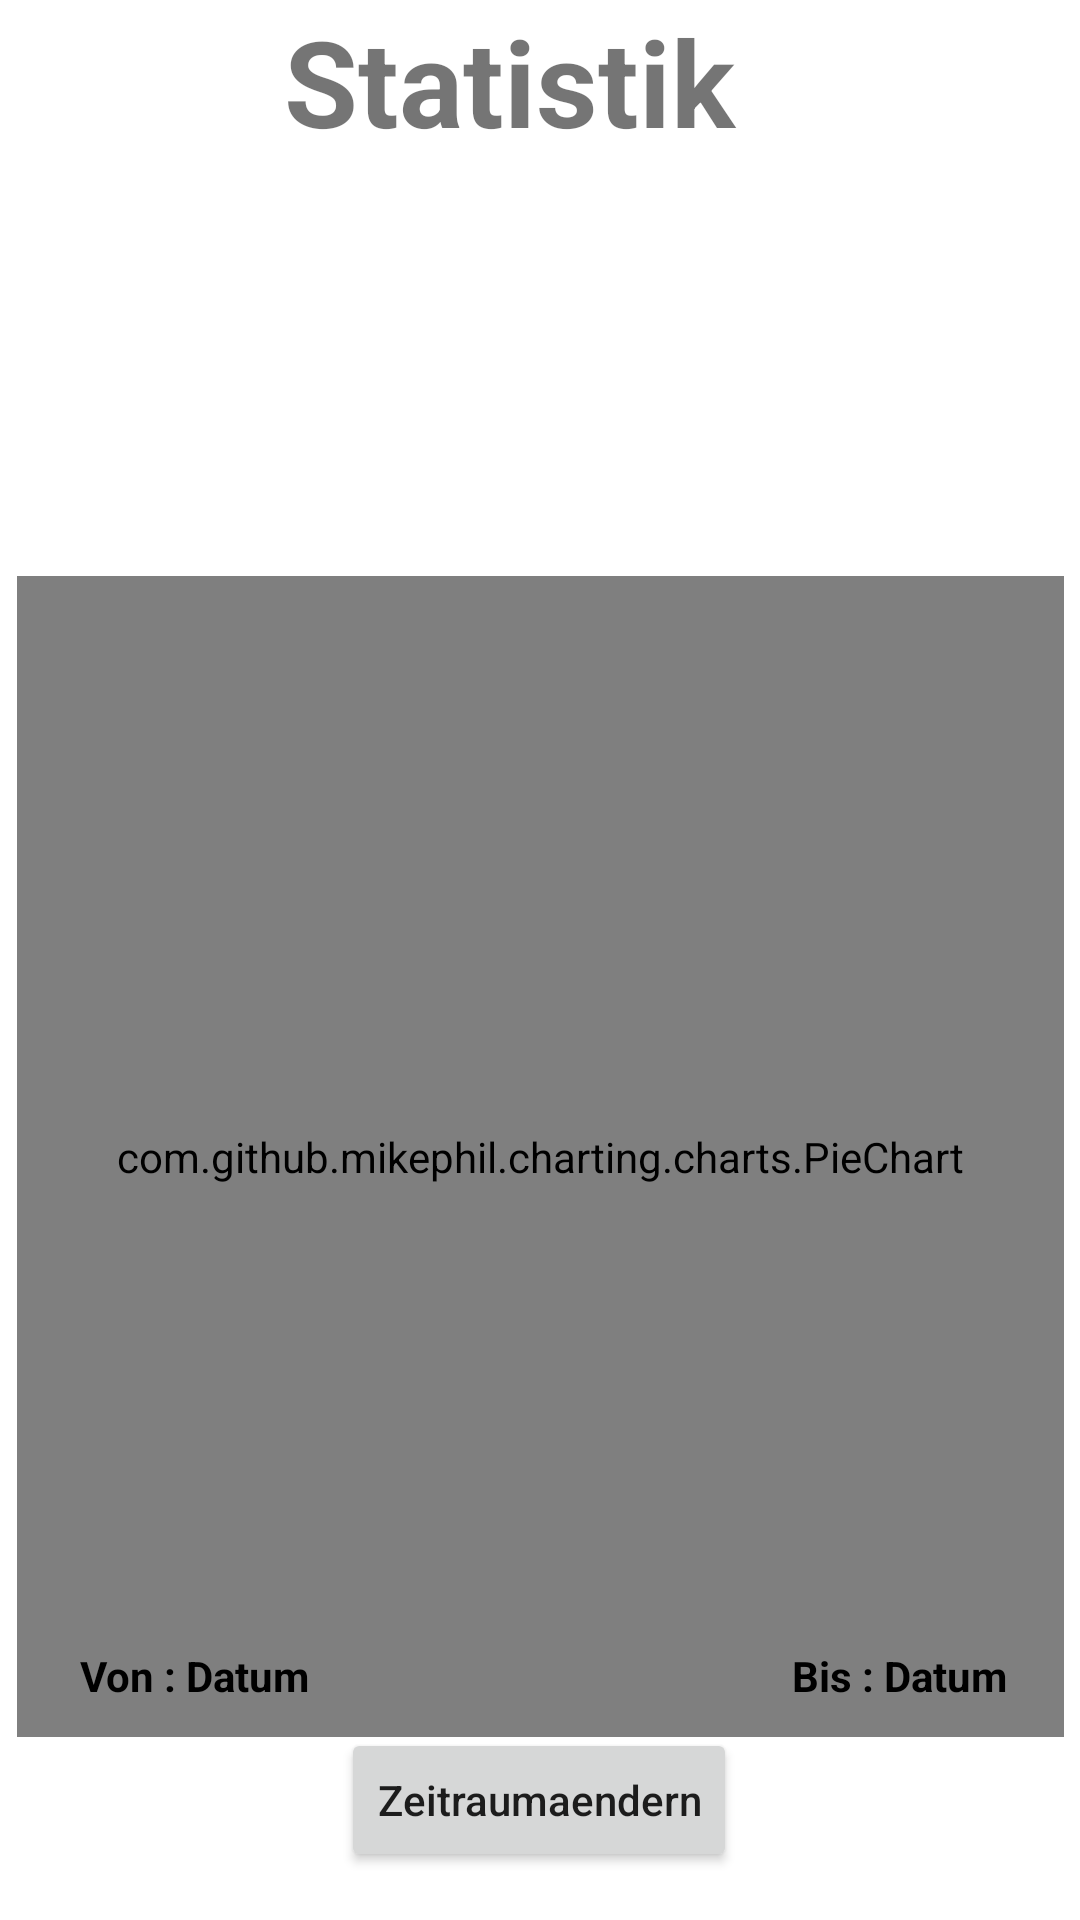

The Android layout XML behind this screen, and the referenced resources:
<!-- AndroidManifest.xml: application theme Theme.Softwaretechnik1 -->
<!-- res/layout/fragment_statistik.xml -->
<?xml version="1.0" encoding="utf-8"?>
<androidx.constraintlayout.widget.ConstraintLayout xmlns:android="http://schemas.android.com/apk/res/android"
    xmlns:app="http://schemas.android.com/apk/res-auto"
    xmlns:tools="http://schemas.android.com/tools"
    android:layout_width="match_parent"
    android:layout_height="match_parent">

    <TextView
        android:id="@+id/textView4"
        android:layout_width="167dp"
        android:layout_height="54dp"
        android:gravity="center"
        android:text="Statistik"
        android:textAlignment="center"
        android:textSize="40sp"
        android:textStyle="bold"
        app:layout_constraintEnd_toEndOf="parent"
        app:layout_constraintHorizontal_bias="0.448"
        app:layout_constraintStart_toStartOf="parent"
        app:layout_constraintTop_toTopOf="parent"
        tools:ignore="MissingConstraints" />

    <com.github.mikephil.charting.charts.PieChart
        android:id="@+id/pieChart"
        android:layout_width="349dp"
        android:layout_height="387dp"
        android:layout_marginTop="192dp"
        app:layout_constraintEnd_toEndOf="parent"
        app:layout_constraintStart_toStartOf="parent"
        app:layout_constraintTop_toTopOf="parent" />

    <TextView
        android:id="@+id/datumvom"
        android:layout_width="wrap_content"
        android:layout_height="wrap_content"
        android:layout_marginStart="32dp"
        android:layout_marginEnd="36dp"
        android:layout_marginBottom="72dp"
        android:ems="10"
        android:hint="Von : Datum"
        android:maxLines="1"
        android:minHeight="8dp"
        android:paddingTop="8dp"
        android:textAlignment="center"
        android:textColor="#000000"
        android:textColorHint="#000000"
        android:textStyle="bold"
        android:visibility="visible"
        app:layout_constraintBottom_toBottomOf="parent"
        app:layout_constraintEnd_toStartOf="@+id/datumbis"
        app:layout_constraintHorizontal_bias="1.0"
        app:layout_constraintStart_toStartOf="parent"
        app:layout_constraintTop_toTopOf="parent"
        app:layout_constraintVertical_bias="1.0" />

    <TextView
        android:id="@+id/datumbis"
        android:layout_width="wrap_content"
        android:layout_height="wrap_content"
        android:layout_marginStart="36dp"
        android:layout_marginEnd="28dp"
        android:ems="10"
        android:hint="Bis : Datum"
        android:maxLines="1"
        android:minHeight="8dp"
        android:paddingTop="8dp"
        android:textAlignment="center"
        android:textColor="#000000"
        android:textColorHint="#000000"
        android:textStyle="bold"
        android:visibility="visible"
        app:layout_constraintBottom_toBottomOf="@+id/datumvom"
        app:layout_constraintEnd_toEndOf="parent"
        app:layout_constraintStart_toEndOf="@+id/datumvom"
        app:layout_constraintTop_toTopOf="@+id/datumvom"
        app:layout_constraintVertical_bias="1.0"
        />

    <Button
        android:id="@+id/zeitraumaendern"
        android:layout_width="wrap_content"
        android:layout_height="wrap_content"
        android:layout_marginBottom="16dp"
        android:text="Zeitraumaendern"
        android:textAllCaps="false"
        app:layout_constraintBottom_toBottomOf="parent"
        app:layout_constraintEnd_toEndOf="parent"
        app:layout_constraintHorizontal_bias="0.498"
        app:layout_constraintStart_toStartOf="parent" />


</androidx.constraintlayout.widget.ConstraintLayout>
<!-- resources referenced by this layout -->
<resources>
  <style name="Theme.Softwaretechnik1" parent="Theme.MaterialComponents.DayNight.NoActionBar">
      </style>
</resources>
